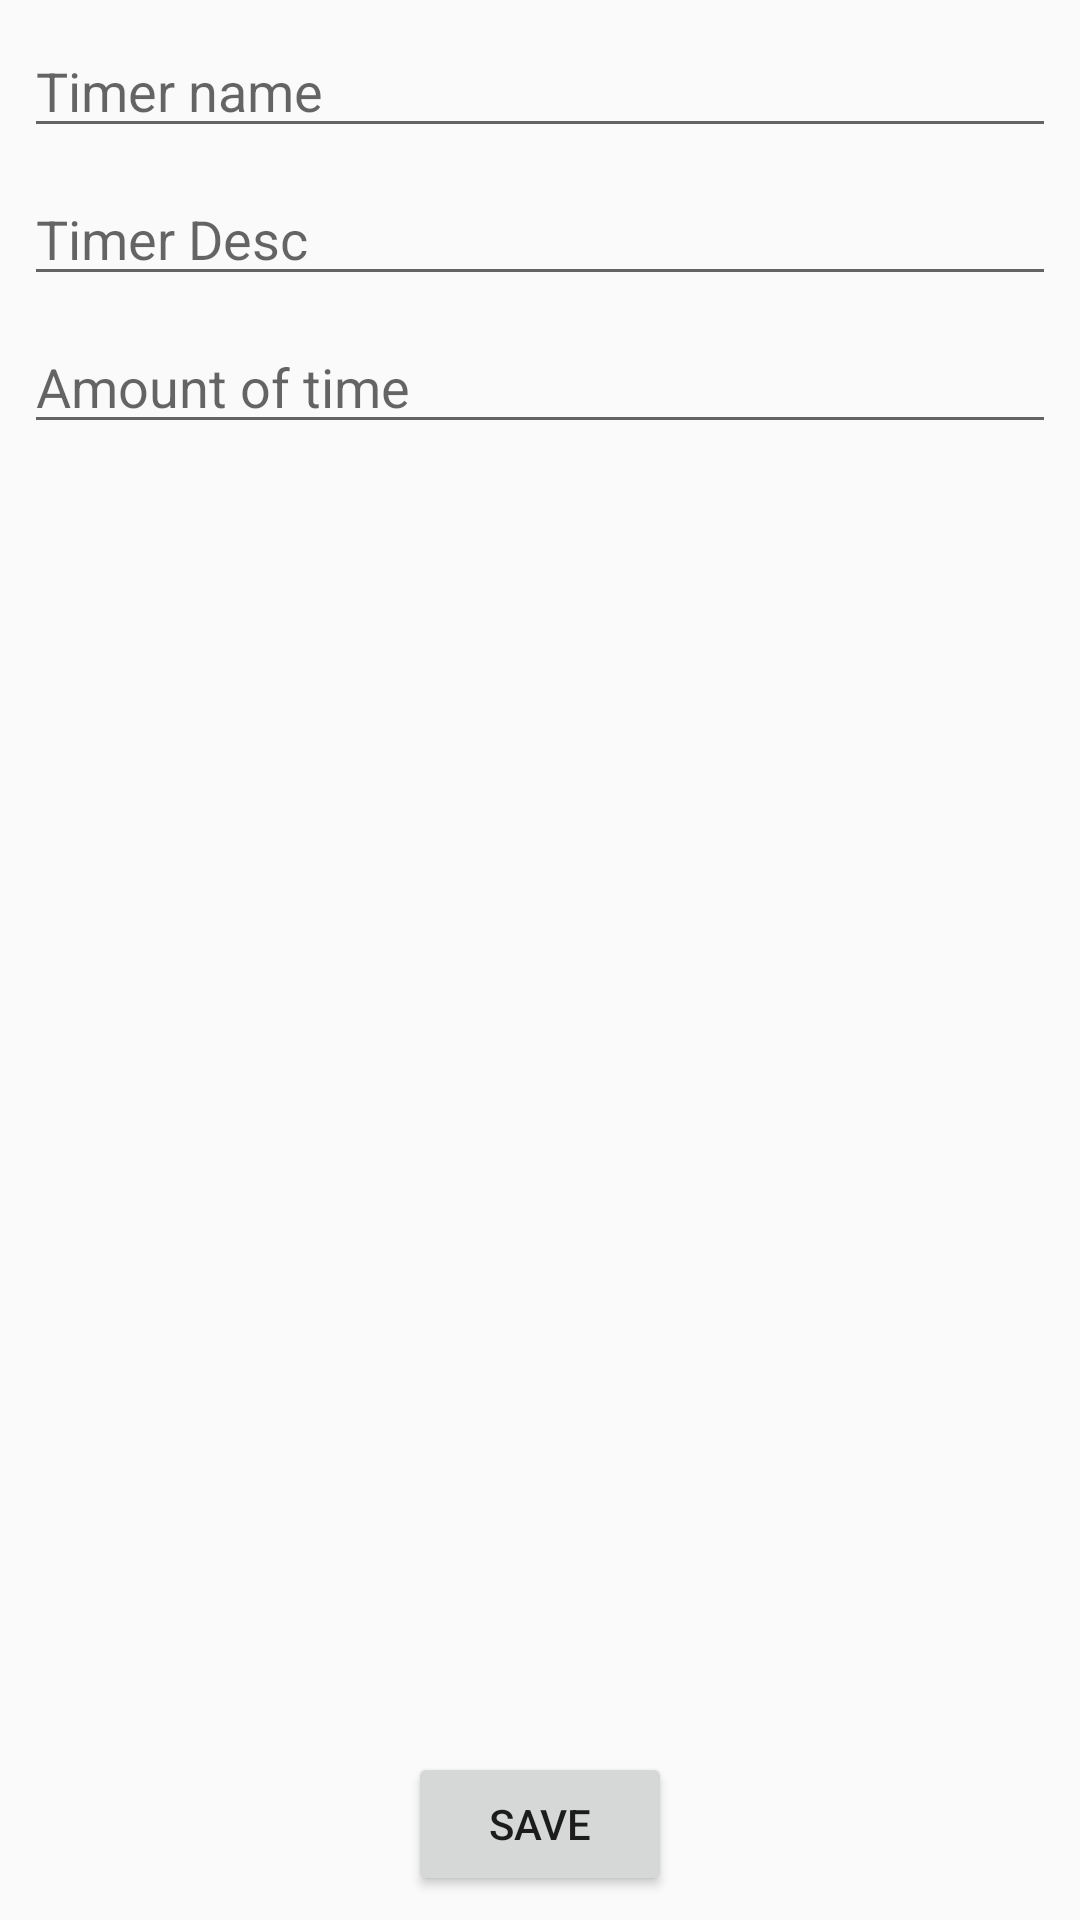

This screen was rendered from an Android layout file. Write that file and the resources it references.
<!-- AndroidManifest.xml: application theme AppTheme -->
<!-- res/layout/activity_add_pref.xml -->
<?xml version="1.0" encoding="utf-8"?>
<androidx.constraintlayout.widget.ConstraintLayout xmlns:android="http://schemas.android.com/apk/res/android"
    xmlns:app="http://schemas.android.com/apk/res-auto"
    xmlns:tools="http://schemas.android.com/tools"
    android:layout_width="match_parent"
    android:layout_height="match_parent"
    tools:context=".AddPrefActivity">

    <EditText
        android:id="@+id/editTextTimerName"
        android:layout_width="0dp"
        android:layout_height="wrap_content"
        android:layout_marginStart="8dp"
        android:layout_marginLeft="8dp"
        android:layout_marginTop="8dp"
        android:layout_marginEnd="8dp"
        android:layout_marginRight="8dp"
        android:ems="10"
        android:hint="Timer name"
        android:inputType="textPersonName"
        app:layout_constraintEnd_toEndOf="parent"
        app:layout_constraintStart_toStartOf="parent"
        app:layout_constraintTop_toTopOf="parent" />

    <EditText
        android:id="@+id/editTextTimerDesc"
        android:layout_width="0dp"
        android:layout_height="wrap_content"
        android:layout_marginStart="8dp"
        android:layout_marginLeft="8dp"
        android:layout_marginTop="8dp"
        android:layout_marginEnd="8dp"
        android:layout_marginRight="8dp"
        android:ems="10"
        android:hint="Timer Desc"
        android:inputType="text"
        app:layout_constraintEnd_toEndOf="parent"
        app:layout_constraintStart_toStartOf="parent"
        app:layout_constraintTop_toBottomOf="@+id/editTextTimerName" />

    <EditText
        android:id="@+id/editTextTimerVal"
        android:layout_width="0dp"
        android:layout_height="wrap_content"
        android:layout_marginStart="8dp"
        android:layout_marginLeft="8dp"
        android:layout_marginTop="8dp"
        android:layout_marginEnd="8dp"
        android:layout_marginRight="8dp"
        android:ems="10"
        android:hint="Amount of time"
        android:inputType="number"
        app:layout_constraintEnd_toEndOf="parent"
        app:layout_constraintStart_toStartOf="parent"
        app:layout_constraintTop_toBottomOf="@+id/editTextTimerDesc" />

    <Button
        android:id="@+id/buttonSave"
        android:layout_width="wrap_content"
        android:layout_height="wrap_content"
        android:layout_marginStart="8dp"
        android:layout_marginLeft="8dp"
        android:layout_marginEnd="8dp"
        android:layout_marginRight="8dp"
        android:layout_marginBottom="8dp"
        android:text="Save"
        app:layout_constraintBottom_toBottomOf="parent"
        app:layout_constraintEnd_toEndOf="parent"
        app:layout_constraintStart_toStartOf="parent" />
</androidx.constraintlayout.widget.ConstraintLayout>
<!-- resources referenced by this layout -->
<resources>
  <style name="AppTheme" parent="Theme.AppCompat.Light.DarkActionBar">
          
          <item name="colorPrimary">@color/colorPrimary</item>
          <item name="colorPrimaryDark">@color/colorPrimaryDark</item>
          <item name="colorAccent">@color/colorAccent</item>
          <item name="preferenceTheme">@style/PreferenceThemeOverlay</item>
      </style>
  <!-- not gathered from this repository: default colours our renderer supplied (Android Studio template values) -->
  <color name="colorPrimary">#FF6200EE</color>
  <color name="colorPrimaryDark">#FF3700B3</color>
  <color name="colorAccent">#FF03DAC5</color>
</resources>
